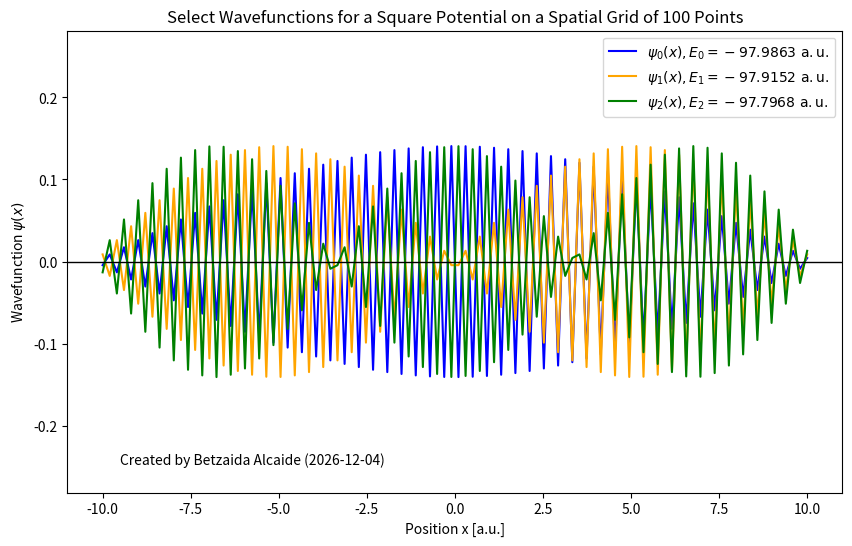

Generate this figure with matplotlib:
import numpy as np
import matplotlib.pyplot as plt
from datetime import date


N = 100
x_min, x_max = -10, 10
x = np.linspace(x_min, x_max, N)
dx = x[1] - x[0]


kinetic_energy = (-2 * np.eye(N) + np.eye(N, k=1) + np.eye(N, k=-1)) / dx**2


values, vectors = np.linalg.eigh(kinetic_energy)


lowest_indices = np.argsort(values)[:3]
eigenvalues = values[lowest_indices]
eigenvectors = vectors[:, lowest_indices]


for i in range(eigenvectors.shape[1]):
    if eigenvectors[:, i][np.argmax(np.abs(eigenvectors[:, i]))] < 0:
        eigenvectors[:, i] *= -1


plt.figure(figsize=(10, 6))
colors = ['blue', 'orange', 'green']
labels = [fr'$\psi_{i}(x), E_{{{i}}} = {eigenvalues[i]:.4f}\ \mathrm{{a.u.}}$' for i in range(3)]

for i in range(3):
    plt.plot(x, eigenvectors[:, i], label=labels[i], color=colors[i])

plt.axhline(0, color='black', linewidth=1)
plt.xlabel("Position x [a.u.]")
plt.ylabel("Wavefunction $\\psi(x)$")
plt.ylim(-2 * np.max(np.abs(eigenvectors)), 2 * np.max(np.abs(eigenvectors)))
plt.legend()


today = date.today().isoformat()
plt.text(
    -9.5,
    -0.25,
    f"Created by Betzaida Alcaide ({today})",
    fontsize=10,
    ha='left',
    va='bottom'
)

plt.title("Select Wavefunctions for a Square Potential on a Spatial Grid of 100 Points")


display_graph = True
if display_graph:
    plt.show()
else:
    plt.savefig("Betzaida_Alcaide_Square_Potential_Wavefunctions.png", dpi=300)
    plt.close()
